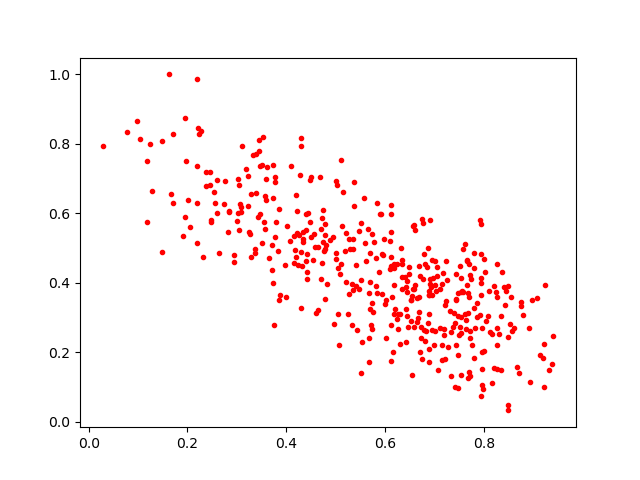

Source data for this figure (header and first rows):
0.6791106, 0.26468208
0.4806, 0.5081
0.6554, 0.3628
0.3588, 0.6399
0.702, 0.262
0.6815, 0.2343
0.75, 0.2514
0.661, 0.5512
0.1042, 0.8138
0.8538, 0.2831
0.5623, 0.4629
0.4675, 0.7045
0.7577, 0.3733
0.1707, 0.6305
0.7959, 0.2701
0.5696, 0.4018
0.6235, 0.2952
0.7438, 0.3548
0.4102, 0.7372
0.4749, 0.5178
0.2184, 0.6294
0.6345, 0.4537
0.849, 0.2449
0.4412, 0.4837
0.4405, 0.5534
0.7691, 0.3584
0.7036, 0.3778
0.6245, 0.4558
0.6016, 0.2423
0.3033, 0.6817
0.7541, 0.4147
0.6116, 0.5983
0.757, 0.4973
0.6944, 0.4668
0.3764, 0.706
0.4243, 0.4516
0.6647, 0.2883
0.6411, 0.4156
0.4793, 0.3537
0.5116, 0.7539
0.4604, 0.3145
0.2485, 0.5811
0.5374, 0.6909
0.6973, 0.4154
0.6833, 0.2603
0.5359, 0.3797
0.4576, 0.5028
0.9085, 0.3556
0.5415, 0.4503
0.339, 0.7717
0.2844, 0.6046
0.5745, 0.3433
0.6179, 0.3096
0.78, 0.4852
0.6352, 0.4666
0.5691, 0.487
0.5937, 0.367
0.7736, 0.4116
0.6721, 0.2421
0.6885, 0.364
0.9327, 0.1506
... 378 more rows
